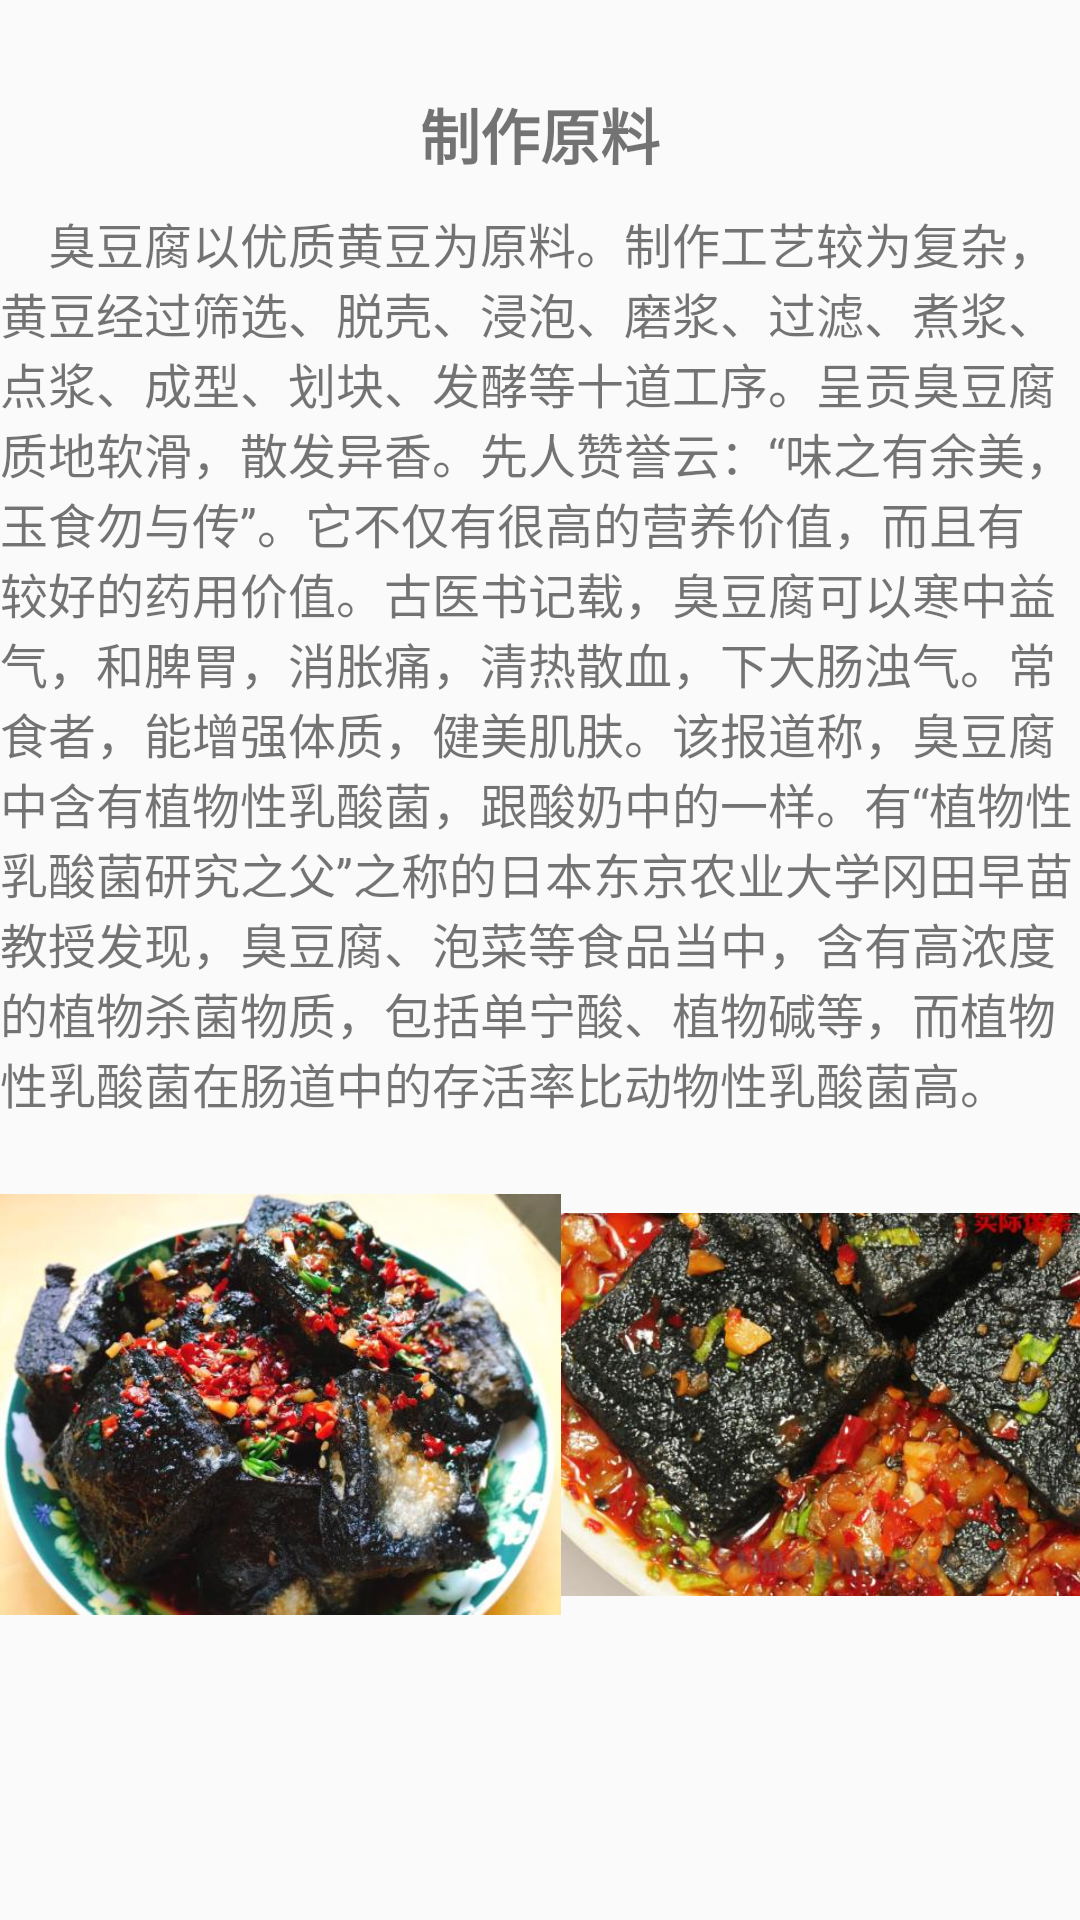

Android layout source for this screen:
<!-- AndroidManifest.xml: application theme AppTheme -->
<!-- res/layout/layout_tab13.xml -->
<?xml version="1.0" encoding="utf-8"?>
<LinearLayout xmlns:android="http://schemas.android.com/apk/res/android"
    android:orientation="vertical"
    android:layout_width="match_parent"
    android:layout_height="match_parent">
    <TextView
        android:id="@+id/mtextView"
        android:layout_marginTop="30dp"
        android:layout_width="wrap_content"
        android:layout_height="wrap_content"
        android:text="制作原料"
        android:textSize="20sp"
        android:layout_gravity="center"
        android:textStyle="bold"/>
    <TextView
        android:layout_marginTop="10dp"
        android:textSize="16dp"
        android:layout_width="wrap_content"
        android:layout_height="wrap_content"
        android:text="    臭豆腐以优质黄豆为原料。制作工艺较为复杂，黄豆经过筛选、脱壳、浸泡、磨浆、过滤、煮浆、点浆、成型、划块、发酵等十道工序。呈贡臭豆腐质地软滑，散发异香。先人赞誉云：“味之有余美，玉食勿与传”。它不仅有很高的营养价值，而且有较好的药用价值。古医书记载，臭豆腐可以寒中益气，和脾胃，消胀痛，清热散血，下大肠浊气。常食者，能增强体质，健美肌肤。该报道称，臭豆腐中含有植物性乳酸菌，跟酸奶中的一样。有“植物性乳酸菌研究之父”之称的日本东京农业大学冈田早苗教授发现，臭豆腐、泡菜等食品当中，含有高浓度的植物杀菌物质，包括单宁酸、植物碱等，而植物性乳酸菌在肠道中的存活率比动物性乳酸菌高。"/>
    <LinearLayout
        android:layout_width="wrap_content"
        android:layout_height="wrap_content">
        <ImageView
            android:layout_width="187dp"
            android:layout_height="191dp"
            android:src="@drawable/r12" />
        <ImageView
            android:layout_width="187dp"
            android:layout_height="191dp"
            android:src="@drawable/r13" />
    </LinearLayout>
</LinearLayout>
<!-- resources referenced by this layout -->
<resources>
  <!-- drawable r12: jpg bitmap (drawable, 45986 bytes) -->
  <!-- drawable r13: jpg bitmap (drawable, 57508 bytes) -->
  <style name="AppTheme" parent="Theme.AppCompat.Light.DarkActionBar">
          
          <item name="colorPrimary">#7e7b7b</item>
          <item name="colorPrimaryDark">@color/colorPrimaryDark</item>
          <item name="colorAccent">#2c75ea</item>
      </style>
  <color name="colorPrimaryDark">#00574B</color>
</resources>
